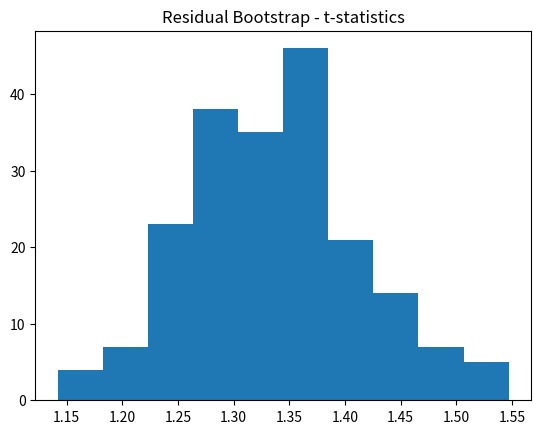
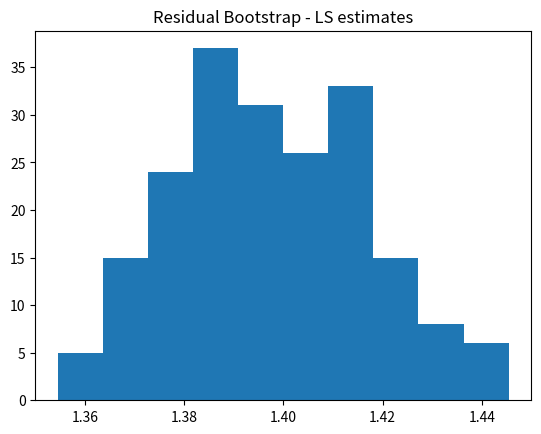
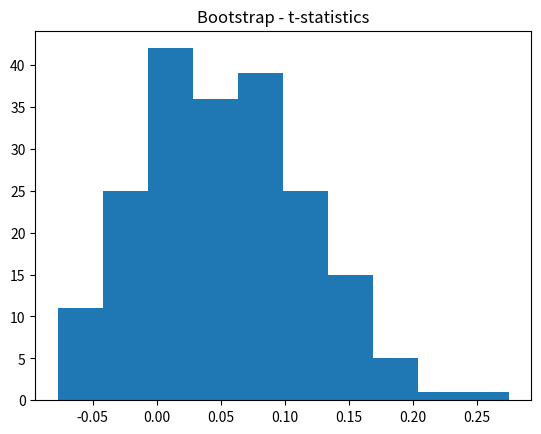
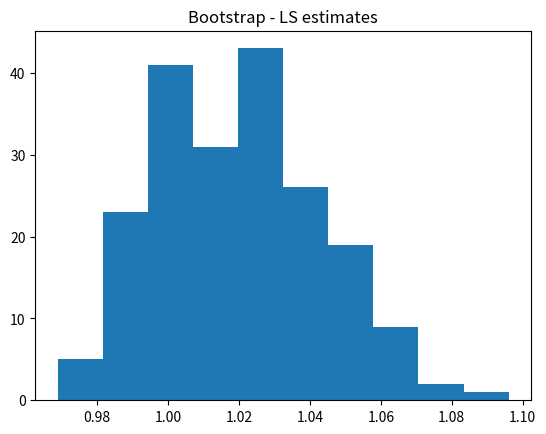

These figures' Python source, in order:
import numpy as np
from tqdm import tqdm
import matplotlib.pyplot as plt

# settings
replications = 200
bootstrap_replications = 200
N = 50
percentile = 0.95

# parameters
beta_0 = 1
beta_1 = 1

beta = np.array([beta_0, beta_1])


def generate_data():
    # generate data
    X = np.random.uniform(0, 2, N)
    # add constant term
    X = np.column_stack((np.ones(N), X))
    E = np.random.uniform(-1, 1, N)
    Y = np.dot(X, beta) + E
    return X, Y


X, Y = generate_data()

#############
## part a ###
#############


# LS estimate
def least_squares(X, Y):
    return np.linalg.inv(X.T @ X) @ X.T @ Y


ls_estimate = least_squares(X, Y)


# LS residuals
def get_residuals(Y, X, ls_estimate):
    return Y - X @ ls_estimate


residuals = get_residuals(Y, X, ls_estimate)


# compute t-statistic
def get_t_stat(residuals, ls_estimate):
    se = np.mean(residuals**2)
    return (ls_estimate[1] - beta_1) / se


t = get_t_stat(residuals, ls_estimate)

##############
### part b ###
##############


# sample estimated residuals
def get_boostrap_data(bootstrap_vec):
    rand_vec = np.random.randint(0, N, N)
    if type(bootstrap_vec) is list:
        return [vec[rand_vec] for vec in bootstrap_vec]
    return bootstrap_vec[np.random.randint(0, N, N)]


sample_residuals = get_boostrap_data(residuals)


def run_bootstrap(ls_estimate=None, residuals=None, residual=False):
    t_stats = []
    ls_estimates = []
    for i in range(replications):
        bootstrap_vec = get_boostrap_data(
            bootstrap_vec=residuals if residual else [Y, X]
        )
        this_Y = X @ ls_estimate + bootstrap_vec if residual else bootstrap_vec[0]
        this_X = X if residual else bootstrap_vec[1]
        this_ls_estimate = least_squares(this_X, this_Y)
        ls_estimates.append(this_ls_estimate[1])
        this_resid = get_residuals(this_Y, this_X, this_ls_estimate)
        t = get_t_stat(this_resid, this_ls_estimate)
        t_stats.append(t)
    return t_stats, ls_estimates


def repeat_bootstrap(residual=False):
    X, Y = generate_data()
    ls_estimate = least_squares(X, Y)
    residuals = get_residuals(Y, X, ls_estimate)
    t_stat_list = []
    ls_estimate_list = []
    for i in tqdm(range(bootstrap_replications)):
        t_stats, ls_estimates = run_bootstrap(
            ls_estimate=ls_estimate, residuals=residuals, residual=residual
        )
        t_stat_list.append(np.quantile(t_stats, percentile))
        ls_estimate_list.append(np.quantile(ls_estimates, percentile))
    return t_stat_list, ls_estimate_list


def plot(t_stats, ls_estimates, title):
    plt.hist(t_stats)
    plt.title(f"{title} - t-statistics")
    plt.show()
    plt.hist(ls_estimates)
    plt.title(f"{title} - LS estimates")
    plt.show()


##############
### part c ###
##############

t_stats, ls_estimates = repeat_bootstrap(residual=True)
plot(t_stats, ls_estimates, title="Residual Bootstrap")

##############
### part d ###
##############

t_stats, ls_estimates = repeat_bootstrap(residual=False)
plot(t_stats, ls_estimates, title="Bootstrap")
